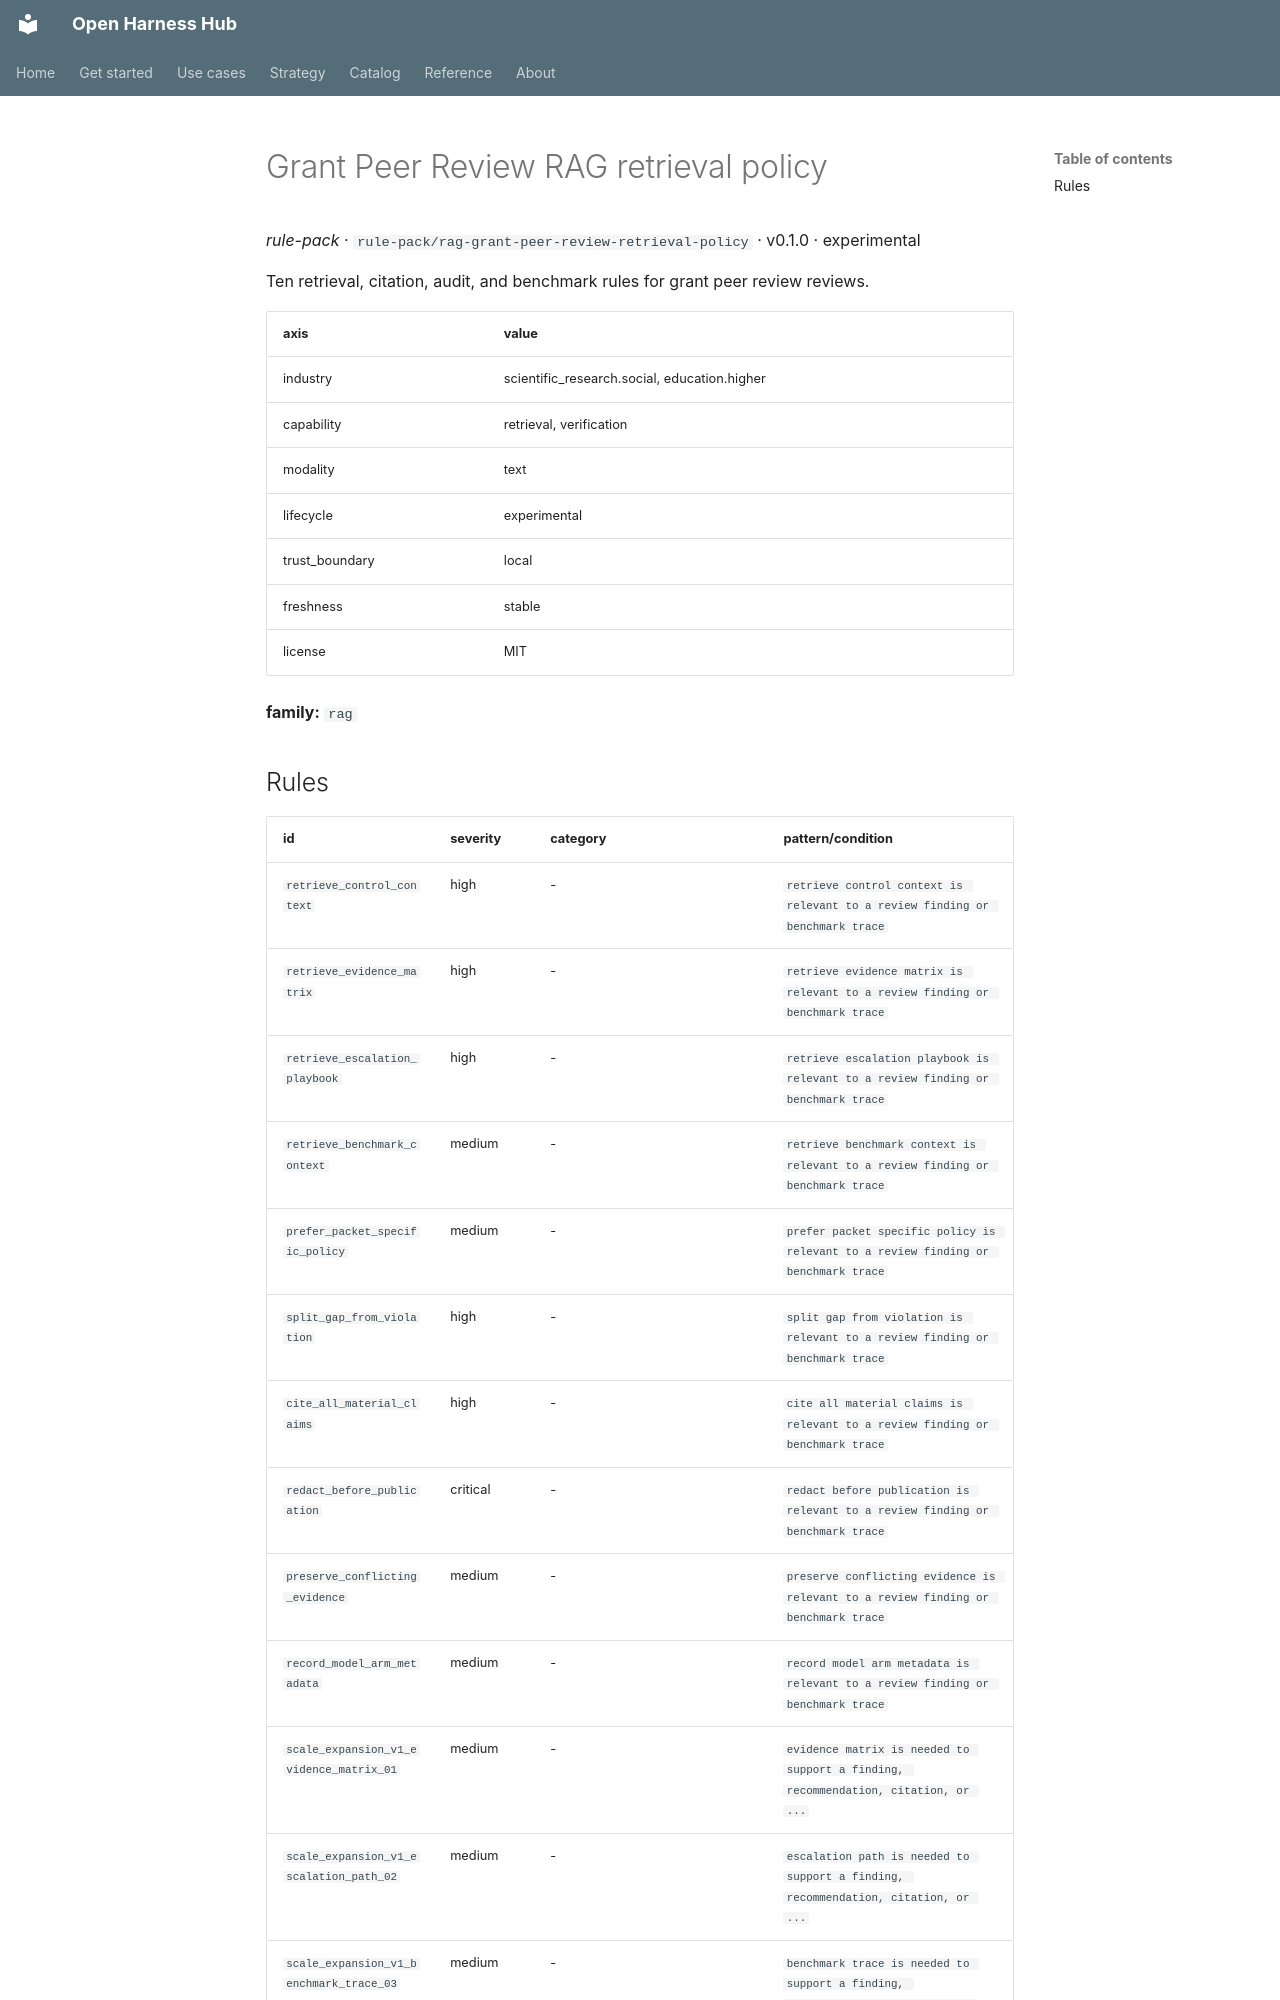

repository: Amarel-Taylor-Scott/open-harness-hub · page: catalog/rule-pack_rag-grant-peer-review-retrieval-policy/index.html · generator: mkdocs

# Grant Peer Review RAG retrieval policy

*rule-pack* · `rule-pack/rag-grant-peer-review-retrieval-policy` · v0.1.0 · experimental

Ten retrieval, citation, audit, and benchmark rules for grant peer review reviews.

| axis | value |
|---|---|
| industry | scientific_research.social, education.higher |
| capability | retrieval, verification |
| modality | text |
| lifecycle | experimental |
| trust_boundary | local |
| freshness | stable |
| license | MIT |



**family:** `rag`
